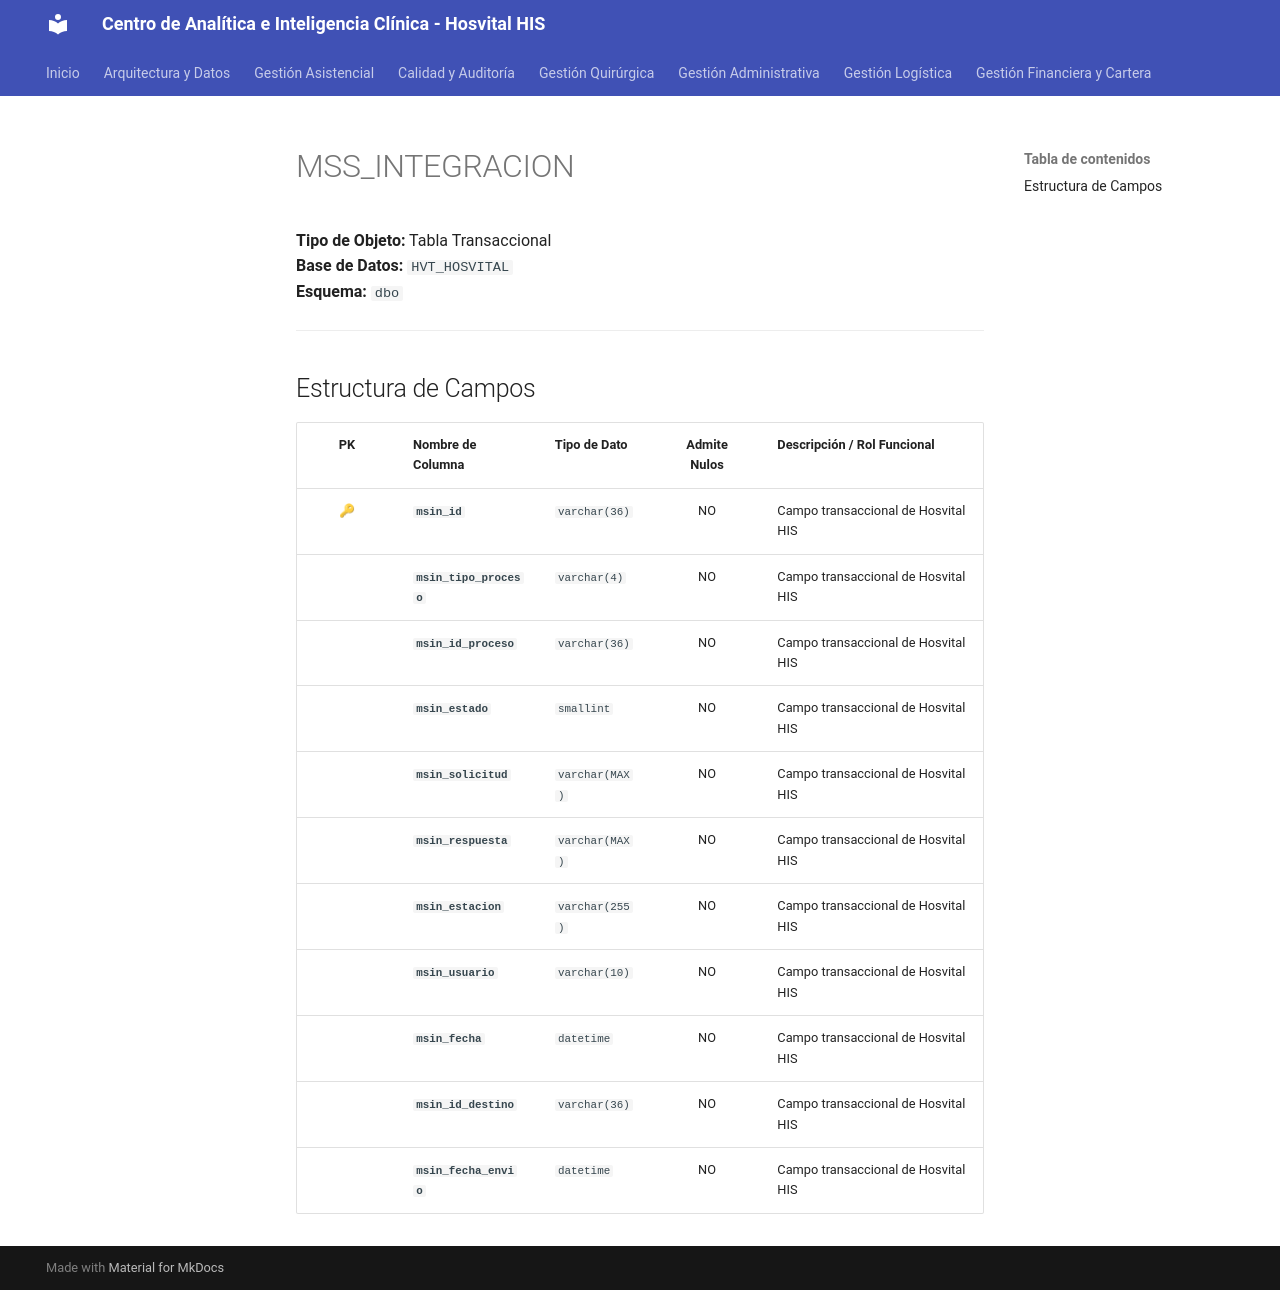

repository: SoporteSaludtech/superset-docs · page: diccionario-general/MSS_INTEGRACION/index.html · generator: mkdocs

# MSS_INTEGRACION

**Tipo de Objeto:** Tabla Transaccional  
**Base de Datos:** `HVT_HOSVITAL`  
**Esquema:** `dbo`

---

## Estructura de Campos

| PK | Nombre de Columna | Tipo de Dato | Admite Nulos | Descripción / Rol Funcional |
| :-: | :--- | :--- | :-: | :--- |
| 🔑 | **`msin_id`** | `varchar(36)` | NO | Campo transaccional de Hosvital HIS |
|  | **`msin_tipo_proceso`** | `varchar(4)` | NO | Campo transaccional de Hosvital HIS |
|  | **`msin_id_proceso`** | `varchar(36)` | NO | Campo transaccional de Hosvital HIS |
|  | **`msin_estado`** | `smallint` | NO | Campo transaccional de Hosvital HIS |
|  | **`msin_solicitud`** | `varchar(MAX)` | NO | Campo transaccional de Hosvital HIS |
|  | **`msin_respuesta`** | `varchar(MAX)` | NO | Campo transaccional de Hosvital HIS |
|  | **`msin_estacion`** | `varchar(255)` | NO | Campo transaccional de Hosvital HIS |
|  | **`msin_usuario`** | `varchar(10)` | NO | Campo transaccional de Hosvital HIS |
|  | **`msin_fecha`** | `datetime` | NO | Campo transaccional de Hosvital HIS |
|  | **`msin_id_destino`** | `varchar(36)` | NO | Campo transaccional de Hosvital HIS |
|  | **`msin_fecha_envio`** | `datetime` | NO | Campo transaccional de Hosvital HIS |
